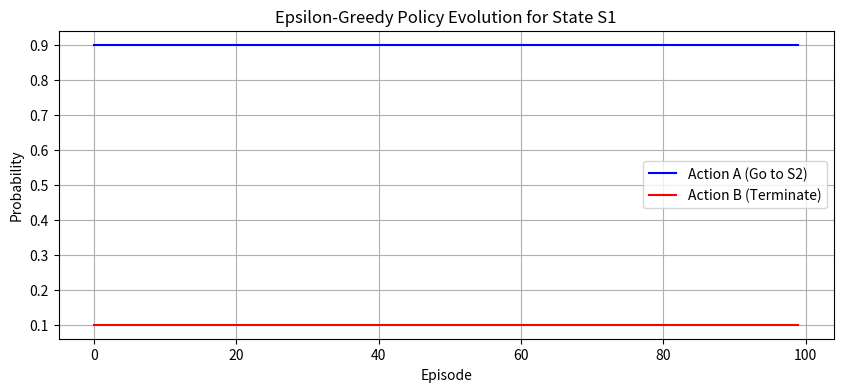

The script that saved this image:
import numpy as np
import matplotlib.pyplot as plt

# =============================================
# Title: Epsilon-Greedy Monte Carlo Control for Simple MDP
# =============================================

# ---------------------------
# Environment Configuration
# ---------------------------
states = ["S1", "S2", "Terminal"]
actions = {
    "S1": ["A", "B"],
    "S2": ["C"],
    "Terminal": []
}

# Deterministic transitions: (current_state, action) -> next_state
transitions = {
    ("S1", "A"): "S2",
    ("S1", "B"): "Terminal",
    ("S2", "C"): "Terminal"
}

# Rewards: (current_state, action) -> reward
rewards = {
    ("S1", "A"): 5,
    ("S1", "B"): 2,
    ("S2", "C"): 10
}

# ---------------------------
# Algorithm Parameters
# ---------------------------
gamma = 1.0       # Discount factor
epsilon = 0.2     # Exploration rate
episodes = 100     # Number of training episodes

# ---------------------------
# Initialize Data Structures
# ---------------------------
# Q-values (state-action pairs)
Q = {
    ("S1", "A"): 0.0,
    ("S1", "B"): 0.0,
    ("S2", "C"): 0.0
}

# Policy: probability distribution for each state
policy = {
    "S1": {"A": 0.5, "B": 0.5},  # Initial ε-soft policy (50/50)
    "S2": {"C": 1.0}             # Only one action
}

# Track policy probabilities over episodes
policy_history = {
    "S1_A": [],
    "S1_B": []
}

# ---------------------------
# Monte Carlo Control Loop
# ---------------------------
for episode in range(episodes):
    # Generate an episode using current policy
    trajectory = []
    current_state = "S1"
    
    while current_state != "Terminal":
        # Choose action probabilistically
        available_actions = list(policy[current_state].keys())
        probs = list(policy[current_state].values())
        chosen_action = np.random.choice(available_actions, p=probs)
        
        # Record (state, action, reward)
        reward = rewards[(current_state, chosen_action)]
        trajectory.append((current_state, chosen_action, reward)) # State Action Reward
        
        # Transition to next state
        current_state = transitions[(current_state, chosen_action)]
    
    # Process episode backward (first-visit MC)
    G = 0
    visited = set()
    
    for t in reversed(range(len(trajectory))):
        state, action, reward = trajectory[t]
        sa_pair = (state, action)
        
        # First-visit check
        if sa_pair not in visited:
            visited.add(sa_pair)
            G = gamma * G + reward
            
            # Update Q-value (simple average for demonstration)
            Q[sa_pair] = (Q[sa_pair] * (episode) + G) / (episode + 1)
    
    # Update policy (ε-greedy)
    for state in states:
        if state == "Terminal":
            continue
        
        # Find best action(s)
        q_values = {a: Q[(state, a)] for a in actions[state]}
        max_q = max(q_values.values())
        best_actions = [a for a, q in q_values.items() if q == max_q]
        
        # Update probabilities
        num_actions = len(actions[state])
        for a in actions[state]:
            if a in best_actions:
                # Split (1-ε) among best actions + ε/num_actions
                prob = (1 - epsilon)/len(best_actions) + epsilon/num_actions
            else:
                prob = epsilon/num_actions
            policy[state][a] = prob
    
    # Track policy probabilities for S1
    policy_history["S1_A"].append(policy["S1"]["A"])
    policy_history["S1_B"].append(policy["S1"]["B"])

# ---------------------------
# Visualization
# ---------------------------
plt.figure(figsize=(10, 4))
plt.plot(policy_history["S1_A"], label="Action A (Go to S2)", color="blue")
plt.plot(policy_history["S1_B"], label="Action B (Terminate)", color="red")
plt.xlabel("Episode")
plt.ylabel("Probability")
plt.title("Epsilon-Greedy Policy Evolution for State S1")
plt.legend()
plt.grid(True)
plt.show()

# ---------------------------
# Final Results
# ---------------------------
print("\nFinal Q-values:")
print(f"Q(S1, A) = {Q[('S1', 'A')]:.2f}")
print(f"Q(S1, B) = {Q[('S1', 'B')]:.2f}")
print(f"Q(S2, C) = {Q[('S2', 'C')]:.2f}")

print("\nFinal Policy for S1:")
print(f"P(A|S1) = {policy['S1']['A']*100:.1f}%")
print(f"P(B|S1) = {policy['S1']['B']*100:.1f}%")